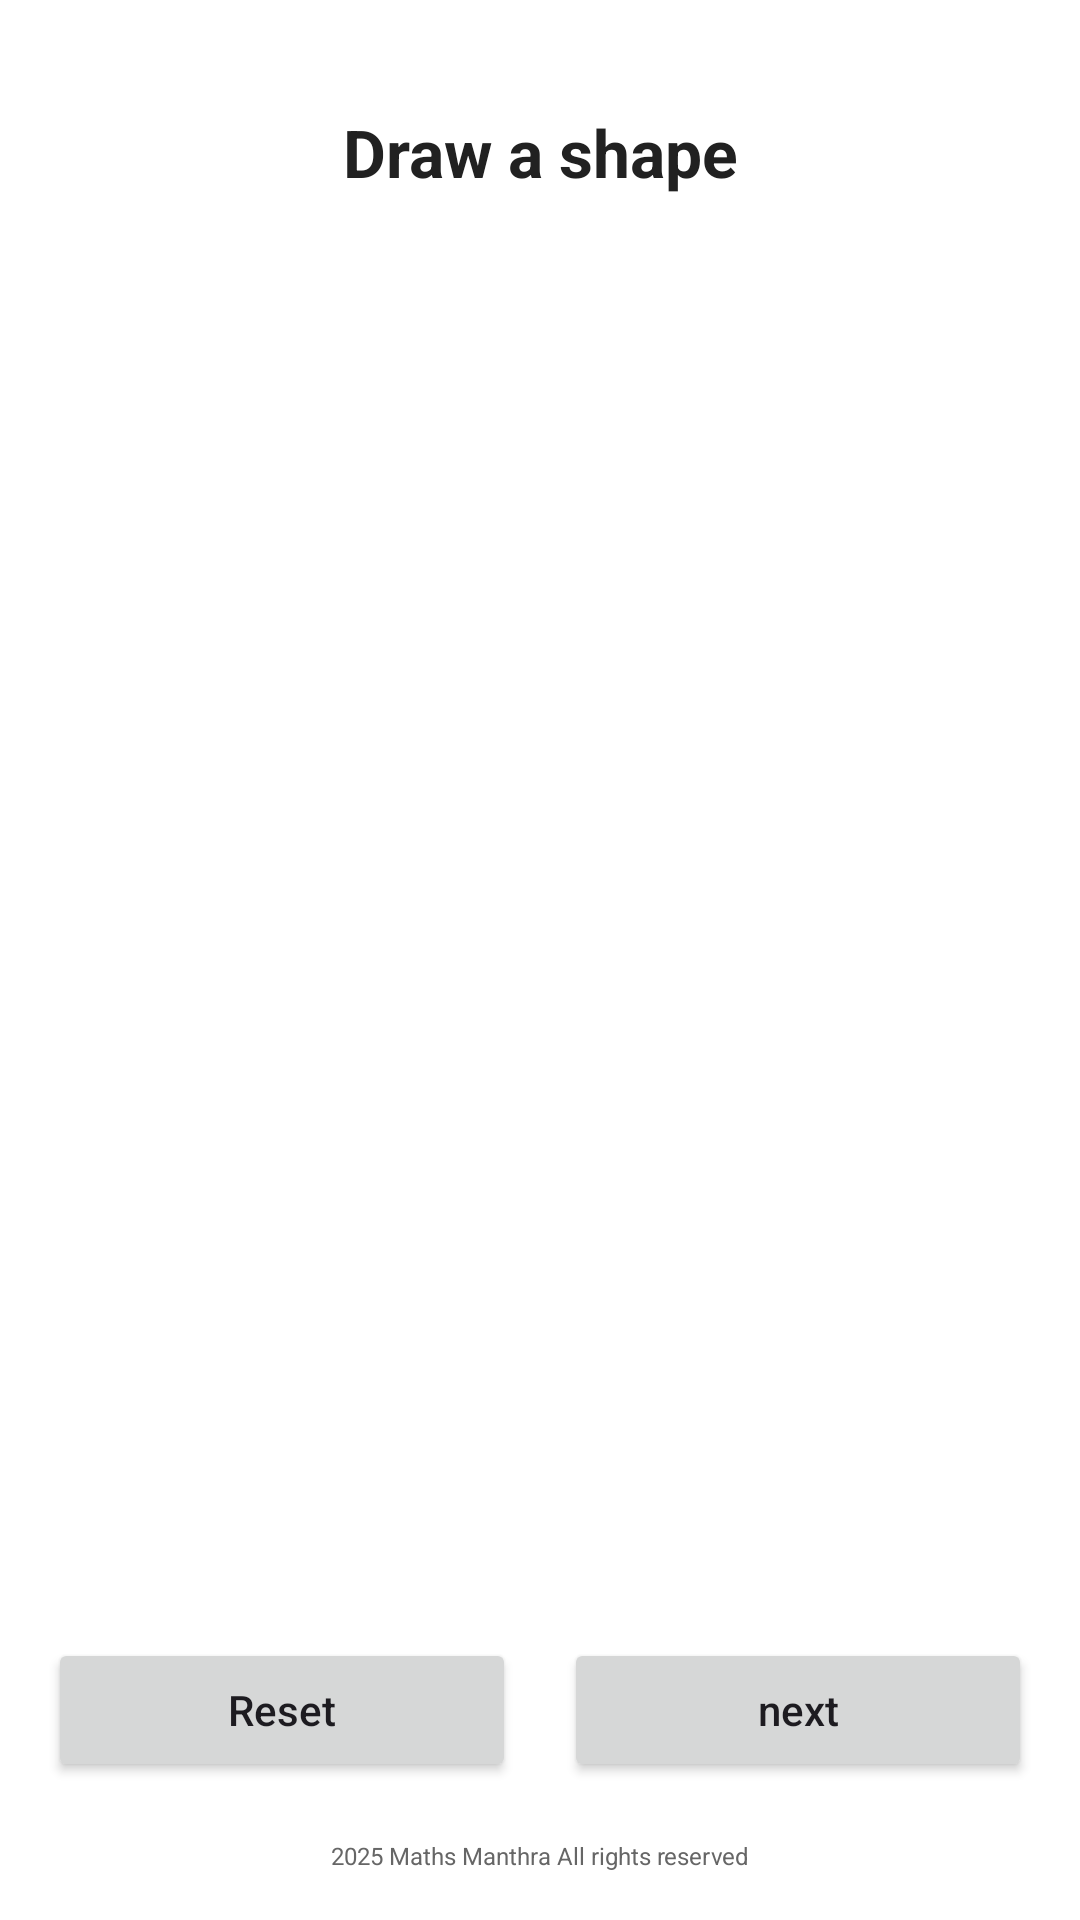

Android layout source for this screen:
<!-- AndroidManifest.xml: application theme Theme.ZMantra -->
<!-- res/layout/fragment_game_drawing.xml -->
<?xml version="1.0" encoding="utf-8"?>
<androidx.constraintlayout.widget.ConstraintLayout
    xmlns:android="http://schemas.android.com/apk/res/android"
    xmlns:app="http://schemas.android.com/apk/res-auto"
    xmlns:tools="http://schemas.android.com/tools"
    android:layout_width="match_parent"
    android:layout_height="match_parent"
    android:padding="16dp"
    android:background="?attr/colorSurface"

    >

    
    <TextView
        android:id="@+id/questionText"
        android:layout_width="wrap_content"
        android:layout_height="wrap_content"
        android:text="@string/draw_shape"
        android:textSize="22sp"
        android:textStyle="bold"
        android:textColor="?attr/colorOnSecondary"
        android:contentDescription="@string/draw_instruction"

        android:accessibilityLiveRegion="polite"
        android:focusable="true"
        android:focusableInTouchMode="true"
        app:layout_constraintTop_toTopOf="parent"
        app:layout_constraintStart_toStartOf="parent"
        app:layout_constraintEnd_toEndOf="parent"
        android:layout_marginTop="20dp"
        android:importantForAccessibility="yes" />

    
    <FrameLayout
        android:id="@+id/drawingContainer"
        android:layout_width="match_parent"
        android:layout_height="0dp"
        app:layout_constraintTop_toBottomOf="@id/questionText"
        app:layout_constraintBottom_toTopOf="@id/resetButton"
        android:layout_marginTop="20dp"
        android:background="?attr/colorSurface"
        android:importantForAccessibility="yes" />

    
    <Button
        android:id="@+id/resetButton"
        android:layout_width="0dp"
        android:layout_height="wrap_content"
        android:text="@string/reset"
        android:textAllCaps="false"
        android:paddingVertical="12dp"
        android:minHeight="48dp"
        android:contentDescription="@string/reset_description"
        app:layout_constraintStart_toStartOf="parent"
        app:layout_constraintEnd_toStartOf="@id/submitButton"
        app:layout_constraintBottom_toBottomOf="parent"
        android:layout_marginBottom="30dp"
        android:layout_marginEnd="8dp"
        android:importantForAccessibility="yes" />

    
    <Button
        android:id="@+id/submitButton"
        android:layout_width="0dp"
        android:layout_height="wrap_content"
        android:text="@string/next"
        android:textAllCaps="false"
        android:paddingVertical="12dp"
        android:minHeight="48dp"
        android:contentDescription="@string/submit_description"
        app:layout_constraintStart_toEndOf="@id/resetButton"
        app:layout_constraintEnd_toEndOf="parent"
        app:layout_constraintBottom_toBottomOf="parent"
        android:layout_marginBottom="30dp"
        android:layout_marginStart="8dp"
        android:importantForAccessibility="yes" />
    <TextView
        android:id="@+id/footer_text"
        android:layout_width="wrap_content"
        android:layout_height="wrap_content"
        android:text="@string/footer"
        android:textColor="?attr/colorOutline"
        android:textSize="8sp"
        android:gravity="center"
        android:importantForAccessibility="no"
        android:contentDescription="@null"
        android:focusableInTouchMode="false"
        android:focusable="false"
        app:layout_constraintBottom_toBottomOf="parent"
        app:layout_constraintStart_toStartOf="parent"
        app:layout_constraintEnd_toEndOf="parent" />

    <include layout="@layout/dialog_result" />


</androidx.constraintlayout.widget.ConstraintLayout>
<!-- res/layout/dialog_result.xml (included above) -->
<FrameLayout xmlns:android="http://schemas.android.com/apk/res/android"
    android:id="@+id/feedbackOverlay"
    android:layout_width="match_parent"
    android:layout_height="match_parent"
    android:background="#80000000"
    android:visibility="gone"
    android:clickable="true"
    android:focusable="true"
    android:elevation="100dp">

    <LinearLayout
        android:id="@+id/feedbackView"
        android:layout_width="wrap_content"
        android:layout_height="wrap_content"
        android:layout_gravity="center"
        android:orientation="vertical"
        android:padding="16dp"
        android:background="?attr/colorSecondary"
        android:alpha="0.95"
        android:elevation="8dp"
        android:importantForAccessibility="yes"
        android:focusable="true"
        android:contentDescription="">

        <TextView
            android:id="@+id/messageTextView"
            android:layout_width="wrap_content"
            android:layout_height="wrap_content"
            android:layout_gravity="center_horizontal"
            android:textSize="20sp"
            android:textColor="?android:attr/textColorPrimary"
            android:textAlignment="center"
            android:padding="12dp"
            android:background="@android:color/transparent" />

        <ImageView
            android:id="@+id/gifImageView"
            android:layout_width="300dp"
            android:layout_height="200dp"
            android:layout_gravity="center"
            android:layout_marginTop="8dp"
            android:scaleType="fitCenter" />
    </LinearLayout>
</FrameLayout>
<!-- resources referenced by this layout -->
<resources>
  <string name="draw_instruction">Instruction: Draw the required shape</string>
  <string name="draw_shape">Draw a shape</string>
  <string name="footer"> Zendalona Vision beyond Sight</string>
  <string name="next">next</string>
  <string name="reset">Reset</string>
  <string name="reset_description">Clear the drawing and start again</string>
  <string name="submit_description">Submit your drawing for evaluation</string>
  <style name="Theme.ZMantra" parent="Theme.Material3.DayNight.NoActionBar">
  
          
          <item name="colorPrimary">@color/light_purple_button</item>
          <item name="colorOnPrimary">@color/light_purple_button_text</item>
  
          
          <item name="colorSecondary">@color/dark_activity_bar</item>
          <item name="colorOnSecondary">@color/light_activity_bar_text</item>
  
          
          <item name="colorTertiary">@color/light_dark_landing_button</item>
          <item name="colorOnTertiary">@color/light_dark_landing_text</item>
  
  
          
          <item name="colorSurface">@color/dark_surface</item>
  
          
          <item name="android:colorBackground">@color/dark_screen_background</item>
          <item name="colorOutline">@color/dark_subtitle_text</item>
  
  
          
          <item name="android:statusBarColor">@color/dark_activity_bar</item>
  
  
  
  
          <item name="colorError">@color/light_red_button</item>
  
  
      </style>
  <color name="light_purple_button">#6C5DD3</color>
  <color name="light_purple_button_text">#FFFFFF</color>
  <color name="dark_activity_bar">#212121</color>
  <color name="light_activity_bar_text">#FFFFFF</color>
  <color name="light_dark_landing_button">#424242</color>
  <color name="light_dark_landing_text">#FFFFFF</color>
  <color name="dark_surface">#212121</color>
  <color name="dark_screen_background">#1A1A1A</color>
  <color name="dark_subtitle_text">#666666</color>
  <color name="light_red_button">#D14D42</color>
</resources>
